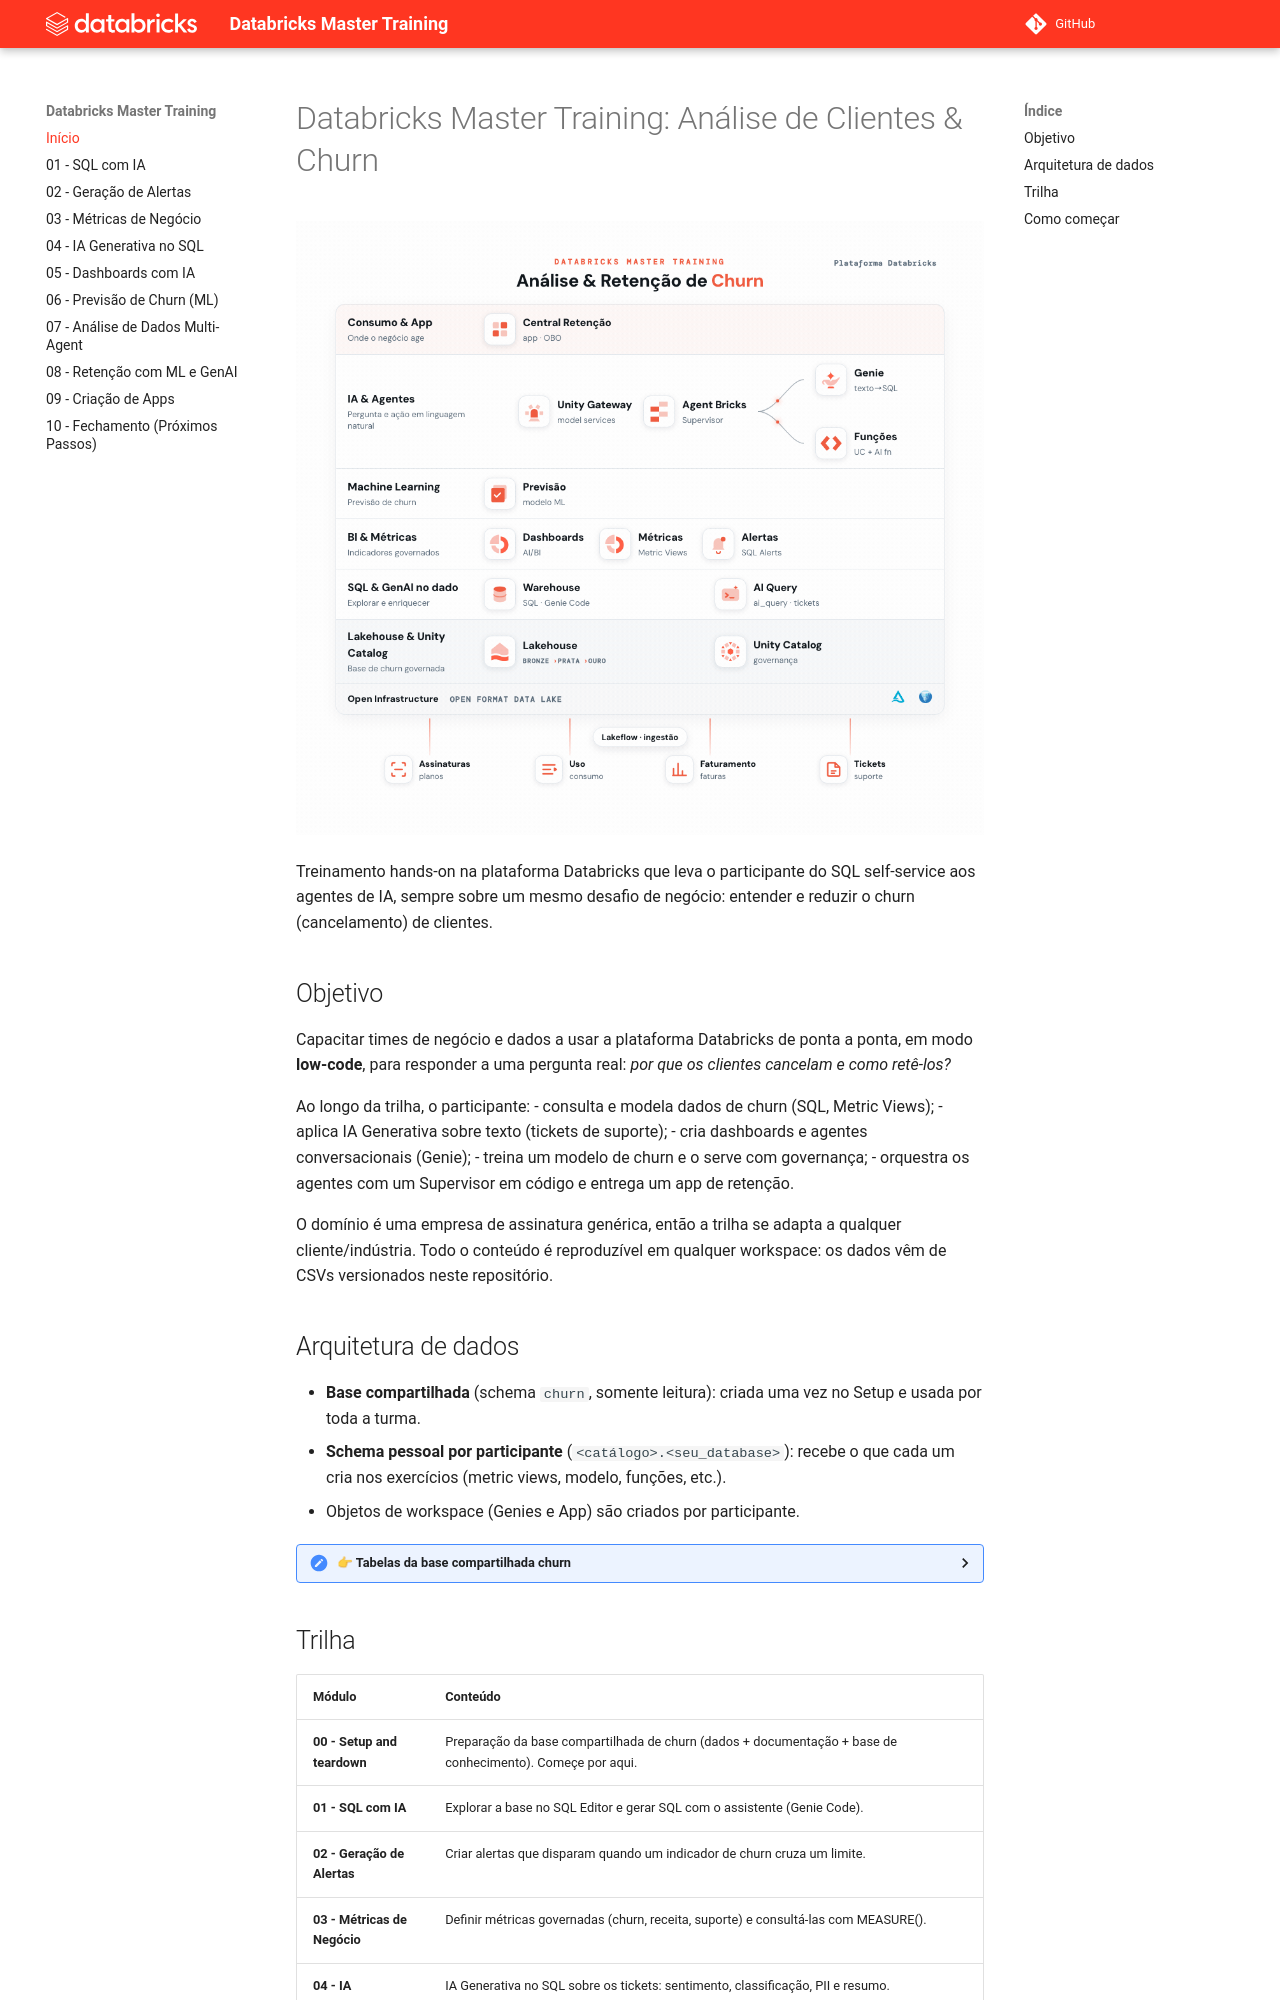

repository: CaduBettanim/Databricks-Master-Training · page: index.html · generator: mkdocs

# Databricks Master Training: Análise de Clientes & Churn

![Arquitetura do Master Training na plataforma Databricks](assets/arquitetura.gif?v=20260928)

Treinamento hands-on na plataforma Databricks que leva o participante do SQL self-service aos agentes de IA, sempre sobre um mesmo desafio de negócio: entender e reduzir o churn (cancelamento) de clientes.

## Objetivo

Capacitar times de negócio e dados a usar a plataforma Databricks de ponta a ponta, em modo **low-code**, para responder a uma pergunta real: *por que os clientes cancelam e como retê-los?*

Ao longo da trilha, o participante:
- consulta e modela dados de churn (SQL, Metric Views);
- aplica IA Generativa sobre texto (tickets de suporte);
- cria dashboards e agentes conversacionais (Genie);
- treina um modelo de churn e o serve com governança;
- orquestra os agentes com um Supervisor em código e entrega um app de retenção.

O domínio é uma empresa de assinatura genérica, então a trilha se adapta a qualquer cliente/indústria. Todo o conteúdo é reproduzível em qualquer workspace: os dados vêm de CSVs versionados neste repositório.

## Arquitetura de dados

- **Base compartilhada** (schema `churn`, somente leitura): criada uma vez no Setup e usada por toda a turma.
- **Schema pessoal por participante** (`<catálogo>.<seu_database>`): recebe o que cada um cria nos exercícios (metric views, modelo, funções, etc.).
- Objetos de workspace (Genies e App) são criados por participante.

<details markdown="1">
<summary>👉 Tabelas da base compartilhada churn</summary>

| Objeto | Tipo | Conteúdo |
|--------|------|----------|
| `dim_cliente`, `dim_plano`, `dim_data` | Dimensões | Cliente, plano e calendário |
| `fato_assinatura`, `fato_uso`, `fato_faturamento`, `fato_ticket_suporte` | Fatos | Assinaturas, uso, faturamento e tickets de suporte |
| `feature_churn` | Tabela analítica | Uma linha por cliente, pronta para análise e ML |
| `kb_volume` | Volume | Base de conhecimento: FAQ, Política de Retenção, Playbook de CS |

</details>
